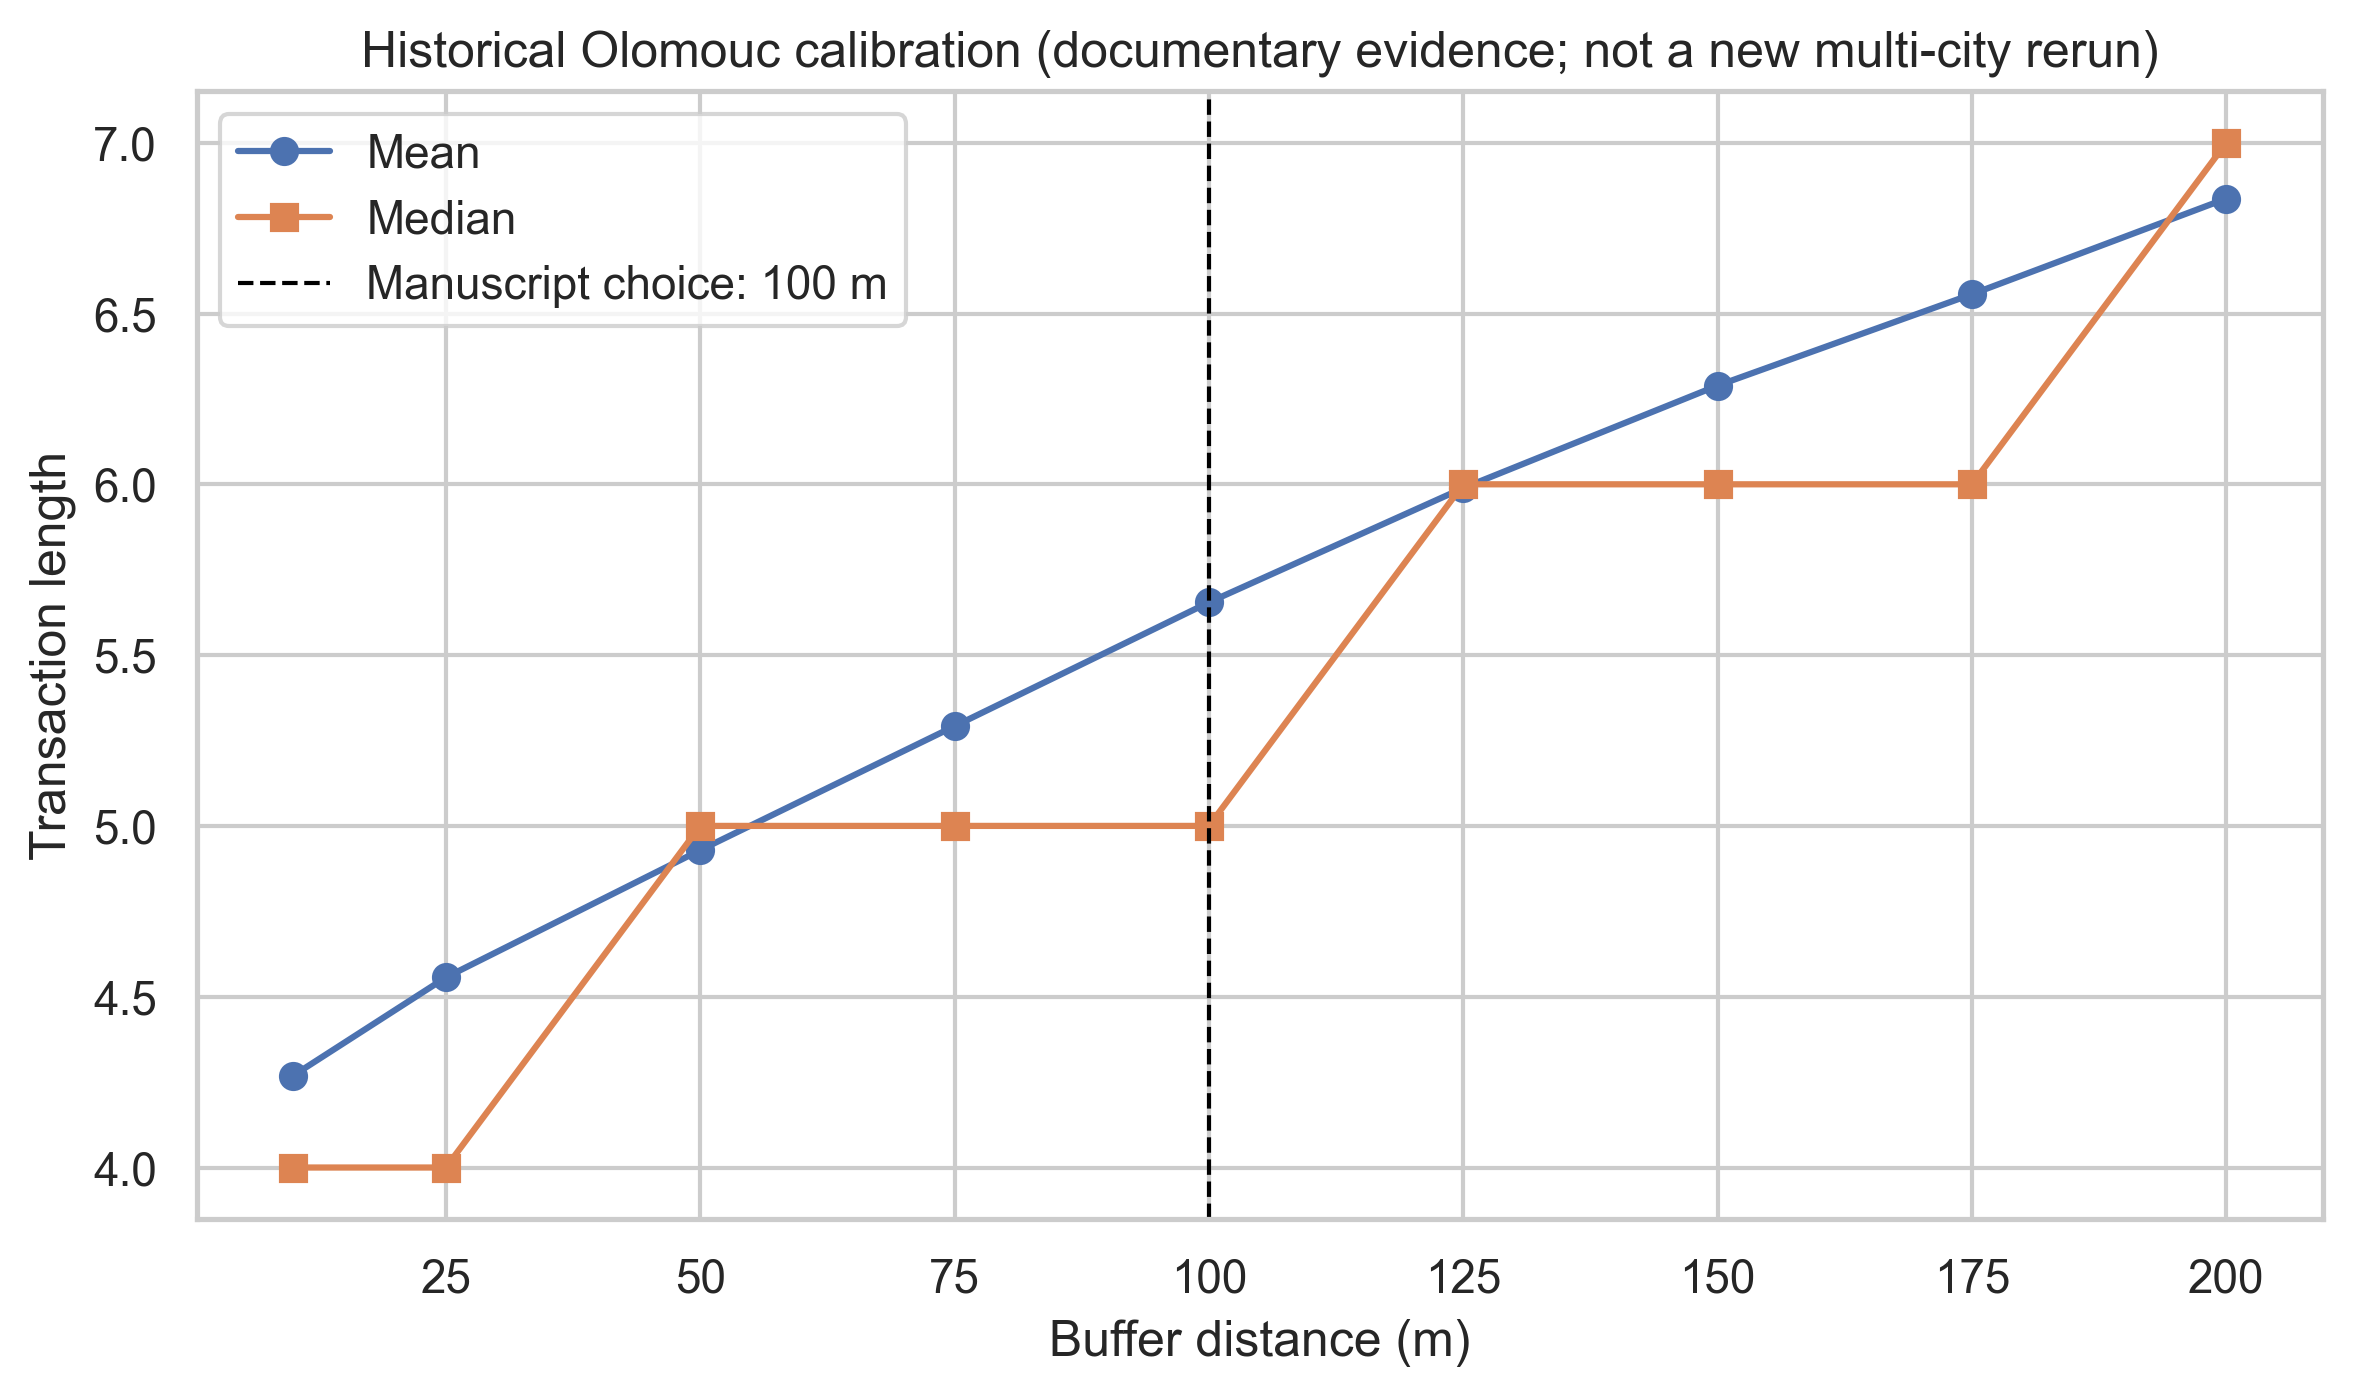

The file beside this chart, header and first rows:
buffer_m, mean_transaction_length, median_transaction_length, source, status
10, 4.269, 4, Novak thesis, Table 5; historical Olomou…, documentary calibration, not rerun from …
25, 4.556, 4, Novak thesis, Table 5; historical Olomou…, documentary calibration, not rerun from …
50, 4.929, 5, Novak thesis, Table 5; historical Olomou…, documentary calibration, not rerun from …
75, 5.292, 5, Novak thesis, Table 5; historical Olomou…, documentary calibration, not rerun from …
100, 5.654, 5, Novak thesis, Table 5; historical Olomou…, documentary calibration, not rerun from …
125, 5.989, 6, Novak thesis, Table 5; historical Olomou…, documentary calibration, not rerun from …
150, 6.289, 6, Novak thesis, Table 5; historical Olomou…, documentary calibration, not rerun from …
175, 6.556, 6, Novak thesis, Table 5; historical Olomou…, documentary calibration, not rerun from …
200, 6.837, 7, Novak thesis, Table 5; historical Olomou…, documentary calibration, not rerun from …
